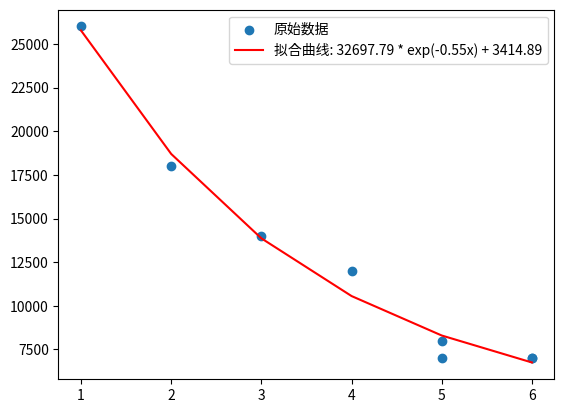

Write the Python code that produced this figure.
import numpy as np
from scipy.optimize import curve_fit
import matplotlib.pyplot as plt

# 数据
x = np.array([1, 2, 3, 4, 5, 5, 6, 6])
y = np.array([26000, 18000, 14000, 12000, 8000, 7000, 7000, 7000])

# 定义拟合函数（指数衰减 + 常数）
def func(x, a, b, c):
    return a * np.exp(-b * x) + c
def func1(x, a, b, c):
    return a * 2**(-b * x) + c
# 拟合
params, covariance = curve_fit(func1, x, y, p0=[20000, 0.1, 7000])  # p0 是初始猜测
a, b, c = params

# 计算拟合值
y_fit = func1(x, a, b, c)

# 绘图
plt.scatter(x, y, label="原始数据")
plt.plot(x, y_fit, 'r-', label=f"拟合曲线: {a:.2f} * exp(-{b:.2f}x) + {c:.2f}")
plt.legend()
plt.show()

# 输出参数
print(f"拟合参数: a={a:.2f}, b={b:.2f}, c={c:.2f}")